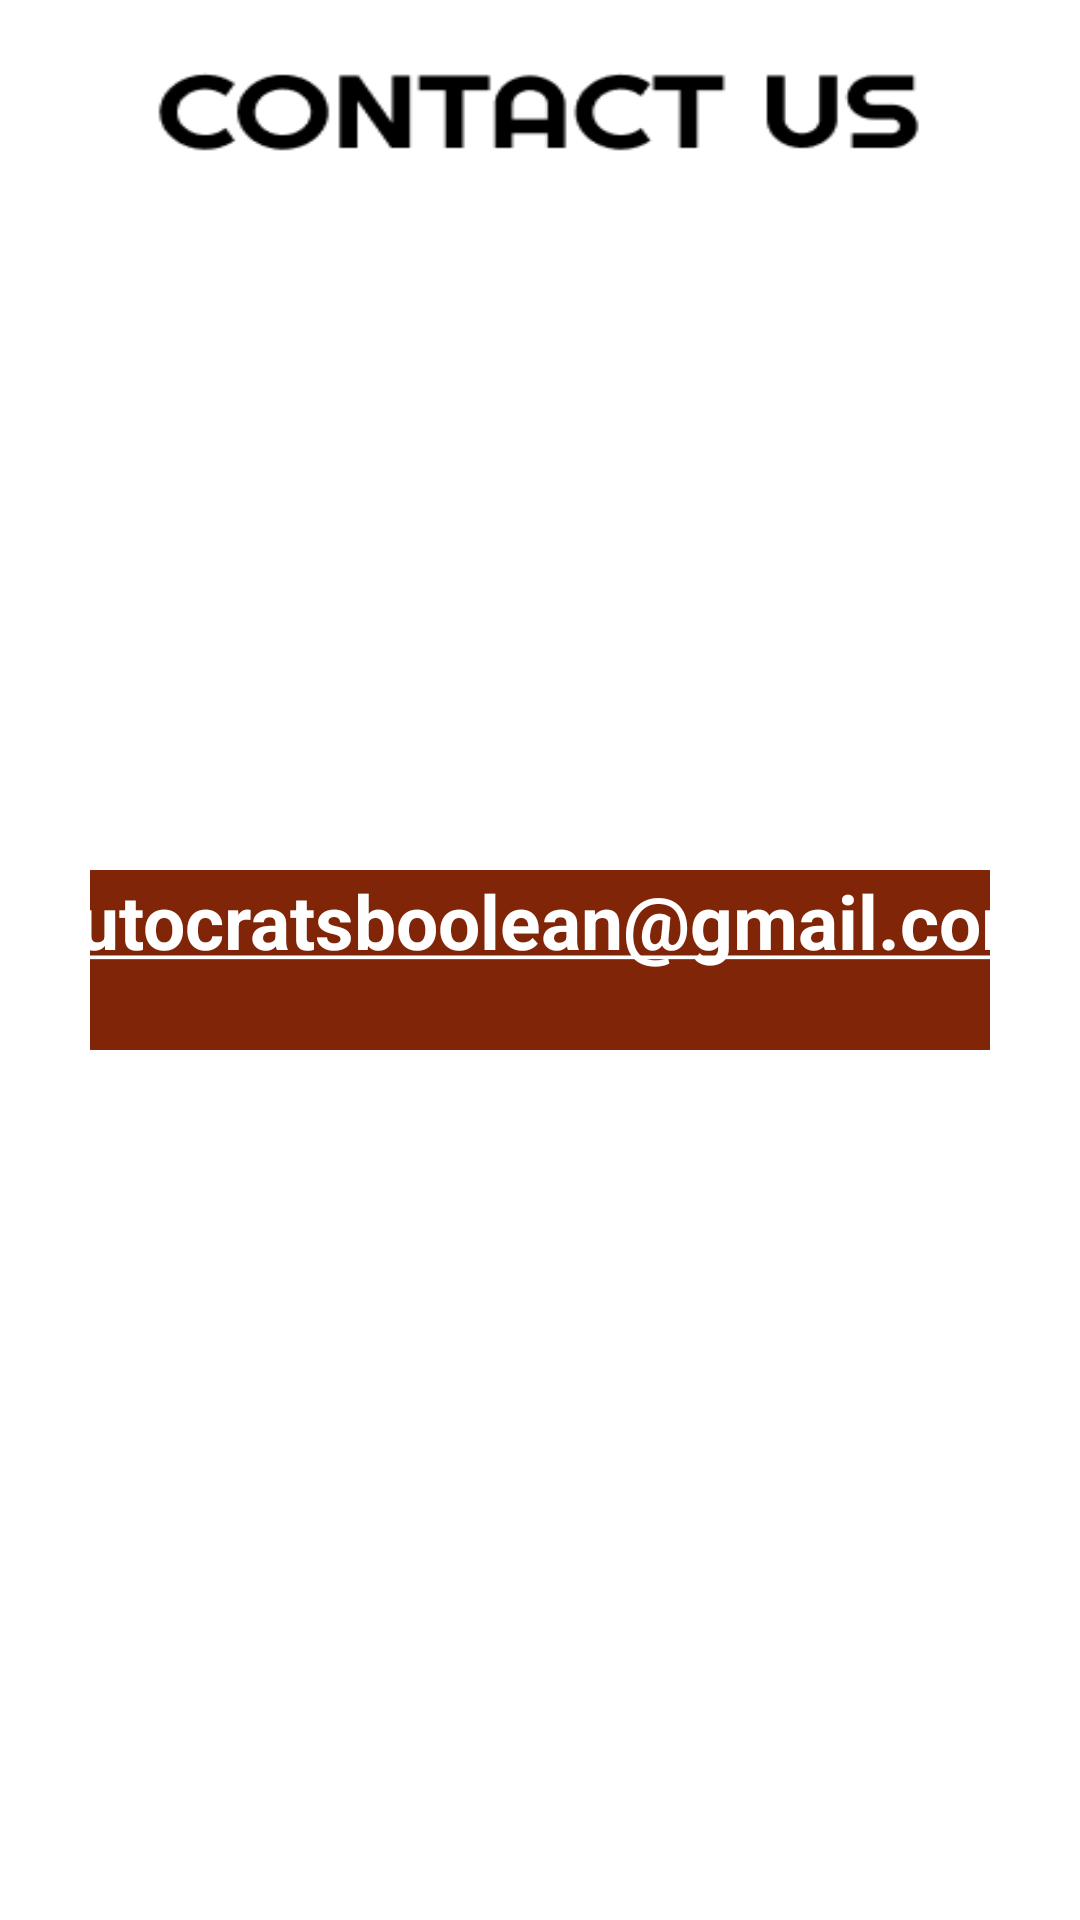

Produce the Android XML layout that renders to this screen, including the resource entries it uses.
<!-- AndroidManifest.xml: application theme Theme.Food_app -->
<!-- res/layout/contact_us.xml -->
<?xml version="1.0" encoding="utf-8"?>
<LinearLayout xmlns:android="http://schemas.android.com/apk/res/android"
    xmlns:app="http://schemas.android.com/apk/res-auto"
    xmlns:tools="http://schemas.android.com/tools"
    android:layout_width="match_parent"
    android:layout_height="match_parent"
    android:gravity="center"
    android:orientation="vertical"
    android:background="@drawable/contactus"
    android:paddingHorizontal="30dp"
    tools:context=".contactActivity">
 <TextView
     android:layout_width="380dp"
     android:layout_height="60dp"
     android:text="@string/gmail"
     android:textColor="@color/white"
     android:layout_marginLeft="4dp"
     android:background="@drawable/button"
     android:backgroundTint="@color/brown"
     android:textAlignment="center"
     android:textSize="25dp"
     android:textStyle="bold"
     android:id="@+id/sendEmail"></TextView>





</LinearLayout>
<!-- resources referenced by this layout -->
<resources>
  <color name="brown">#812508</color>
  <color name="white">#FFFFFFFF</color>
  <!-- drawable button (drawable) -->
  <?xml version="1.0" encoding="utf-8"?>
  <selector xmlns:android="http://schemas.android.com/apk/res/android">
      <item>
          <shape android:shape="rectangle">
  
              <stroke
                  android:width="6dp"
                  android:color="#ffffff" ></stroke>
              <corners android:radius="15dp"/>
          </shape>
  
      </item>
  </selector>
  <!-- drawable contactus: png bitmap (drawable-v24, 6301 bytes) -->
  <string name="gmail">
           <u>autocratsboolean@gmail.com</u>.
      </string>
  <style name="Theme.Food_app" parent="Theme.MaterialComponents.DayNight.DarkActionBar">
          
          <item name="colorPrimary">@color/brown_500</item>
          <item name="colorPrimaryVariant">@color/brown</item>
          <item name="colorOnPrimary">@color/white</item>
          
          <item name="colorSecondary">@color/teal_200</item>
          <item name="colorSecondaryVariant">@color/teal_700</item>
          <item name="colorOnSecondary">@color/black</item>
          
          <item name="android:statusBarColor" tools:targetApi="l">?attr/colorPrimaryVariant</item>
          
      </style>
  <color name="brown_500">#812508</color>
  <color name="teal_200">#FF03DAC5</color>
  <color name="teal_700">#FF018786</color>
  <color name="black">#FF000000</color>
</resources>
